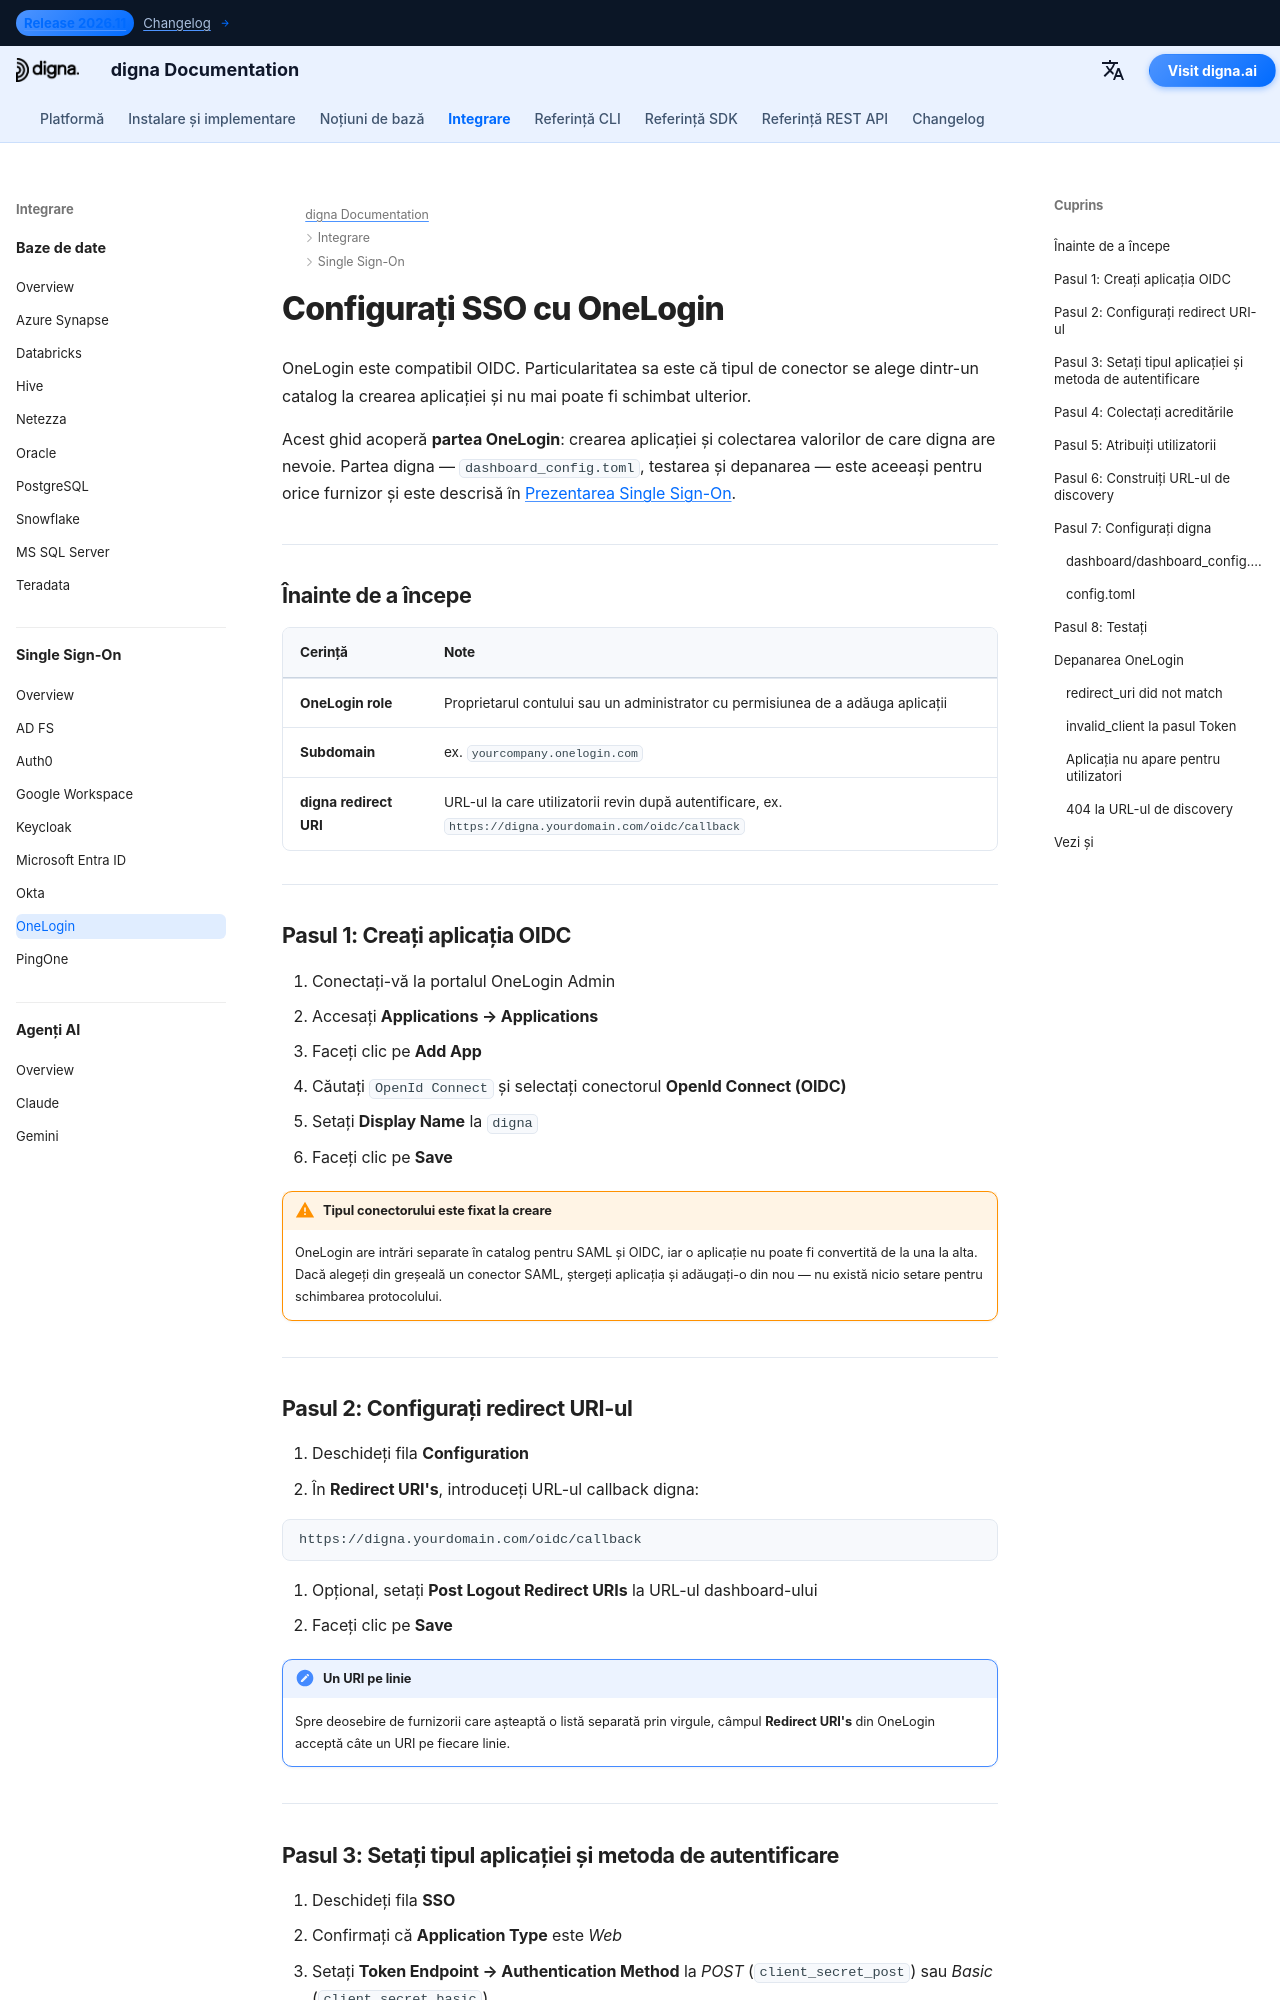

repository: dignaai/digna-docs · page: ro/sso/onelogin_sso_guide/index.html · generator: mkdocs

---
title: OneLogin SSO – Integrare Single Sign-On | Documentația digna
description: Configurați Single Sign-On pentru digna cu OneLogin folosind OpenID Connect — crearea aplicației OIDC, URI-urile de redirect, acreditările clientului, autentificarea la token endpoint și configurația digna corespunzătoare.
image: /assets/logo_square.png
keywords: digna sso, onelogin sso, onelogin oidc, openid connect, autentificare token endpoint, autentificare enterprise
---

# Configurați SSO cu OneLogin

OneLogin este compatibil OIDC. Particularitatea sa este că tipul de conector se alege dintr-un catalog la crearea aplicației și nu mai poate fi schimbat ulterior.

Acest ghid acoperă **partea OneLogin**: crearea aplicației și colectarea valorilor de care digna are nevoie. Partea digna — `dashboard_config.toml`, testarea și depanarea — este aceeași pentru orice furnizor și este descrisă în [Prezentarea Single Sign-On](overview.md).

---

## Înainte de a începe

| Cerință | Note |
|---|---|
| **OneLogin role** | Proprietarul contului sau un administrator cu permisiunea de a adăuga aplicații |
| **Subdomain** | ex. `yourcompany.onelogin.com` |
| **digna redirect URI** | URL-ul la care utilizatorii revin după autentificare, ex. `https://digna.yourdomain.com/oidc/callback` |

---

## Pasul 1: Creați aplicația OIDC

1. Conectați-vă la portalul OneLogin Admin
2. Accesați **Applications → Applications**
3. Faceți clic pe **Add App**
4. Căutați `OpenId Connect` și selectați conectorul **OpenId Connect (OIDC)**
5. Setați **Display Name** la `digna`
6. Faceți clic pe **Save**

!!! warning "Tipul conectorului este fixat la creare"

    OneLogin are intrări separate în catalog pentru SAML și OIDC, iar o aplicație nu poate fi convertită de la una la alta. Dacă alegeți din greșeală un conector SAML, ștergeți aplicația și adăugați-o din nou — nu există nicio setare pentru schimbarea protocolului.

---
